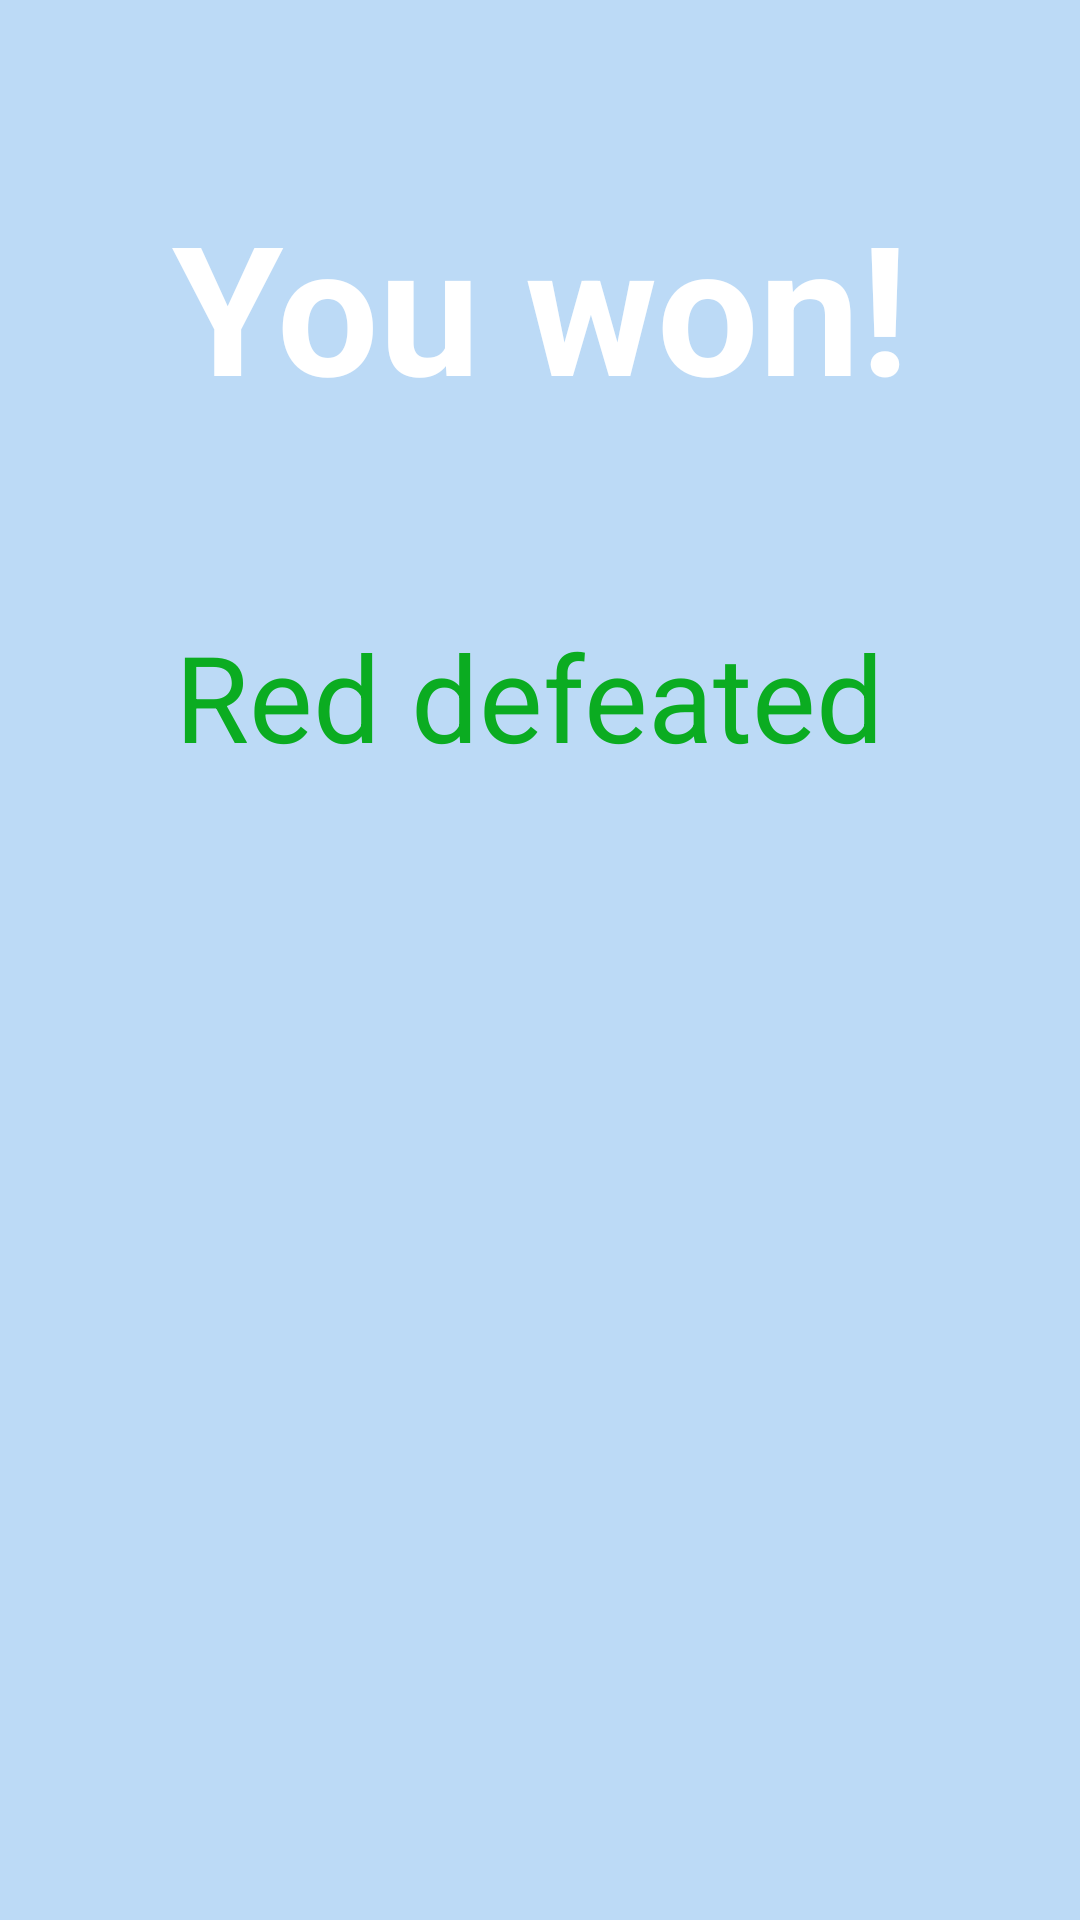

Produce the Android XML layout that renders to this screen, including the resource entries it uses.
<!-- AndroidManifest.xml: application theme Theme.RPS -->
<!-- res/layout/dialog_win.xml -->
<?xml version="1.0" encoding="utf-8"?>
<androidx.constraintlayout.widget.ConstraintLayout
    xmlns:android="http://schemas.android.com/apk/res/android"
    xmlns:app="http://schemas.android.com/apk/res-auto"
    xmlns:tools="http://schemas.android.com/tools"
    android:layout_width="match_parent"
    android:layout_height="match_parent"
    android:gravity="center"
    android:background="@color/colorTransparent"
    android:minHeight="500dp"
    android:minWidth="300dp"
    android:orientation="vertical">



    <TextView
        android:layout_width="wrap_content"
        android:layout_height="wrap_content"
        android:gravity="center"
        android:text="You won!"
        android:textColor="#ffffff"
        android:textSize="60sp"
        android:textStyle="bold"
        app:layout_constraintBottom_toBottomOf="parent"
        app:layout_constraintEnd_toEndOf="parent"
        app:layout_constraintStart_toStartOf="parent"
        app:layout_constraintTop_toTopOf="parent"
        app:layout_constraintVertical_bias="0.11" />

    


    <TextView
        android:id="@+id/tv_score_d"
        android:layout_width="wrap_content"
        android:layout_height="wrap_content"
        android:gravity="center"
        android:text="Red defeated"
        android:textColor="#0BAC21"
        android:textSize="40sp"
        app:layout_constraintBottom_toBottomOf="parent"
        app:layout_constraintEnd_toEndOf="parent"
        app:layout_constraintHorizontal_bias="0.471"
        app:layout_constraintStart_toStartOf="parent"
        app:layout_constraintTop_toTopOf="parent"
        app:layout_constraintVertical_bias="0.35" />

    <Button
        android:id="@+id/dialog_win_return"
        android:layout_width="100dp"
        android:layout_height="100dp"
        android:background="@drawable/homepage"
        app:layout_constraintBottom_toBottomOf="parent"
        app:layout_constraintEnd_toEndOf="parent"
        app:layout_constraintHorizontal_bias="0.498"
        app:layout_constraintStart_toStartOf="parent"
        app:layout_constraintTop_toTopOf="parent"
        app:layout_constraintVertical_bias="0.795" />


</androidx.constraintlayout.widget.ConstraintLayout>
<!-- resources referenced by this layout -->
<resources>
  <color name="colorTransparent">#63529FE7</color>
  <style name="Theme.RPS" parent="Theme.MaterialComponents.DayNight.DarkActionBar">
          
          <item name="colorPrimary">@color/black</item>
          <item name="colorPrimaryVariant">@color/black</item>
          <item name="colorOnPrimary">@color/black</item>
          <item name="windowActionBar">false</item>
          <item name="windowNoTitle">true</item>
          
          <item name="colorSecondary">@color/grey</item>
          <item name="colorSecondaryVariant">@color/grey</item>
          <item name="colorOnSecondary">@color/grey</item>
          
          <item name="android:statusBarColor" tools:targetApi="l">?attr/colorPrimaryVariant</item>
          
      </style>
  <color name="black">#FF000000</color>
  <color name="grey">#A1A1A1</color>
</resources>
